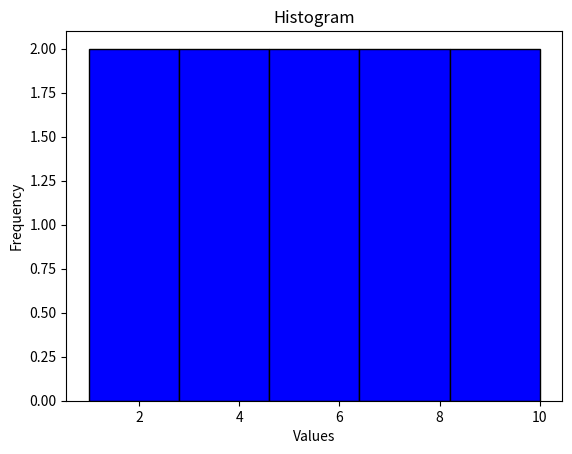

The script that saved this image:
#Name Husnain Nadeem
#Reg no 23-ntu-cs-1038
import matplotlib.pyplot as plt
help(plt.plot)
values = [1, 2, 3, 4, 5, 6, 7, 8, 9, 10]
plt.hist(values, bins=5, color='blue', edgecolor='black')
plt.title('Histogram')
plt.xlabel('Values')
plt.ylabel('Frequency')
plt.show()
